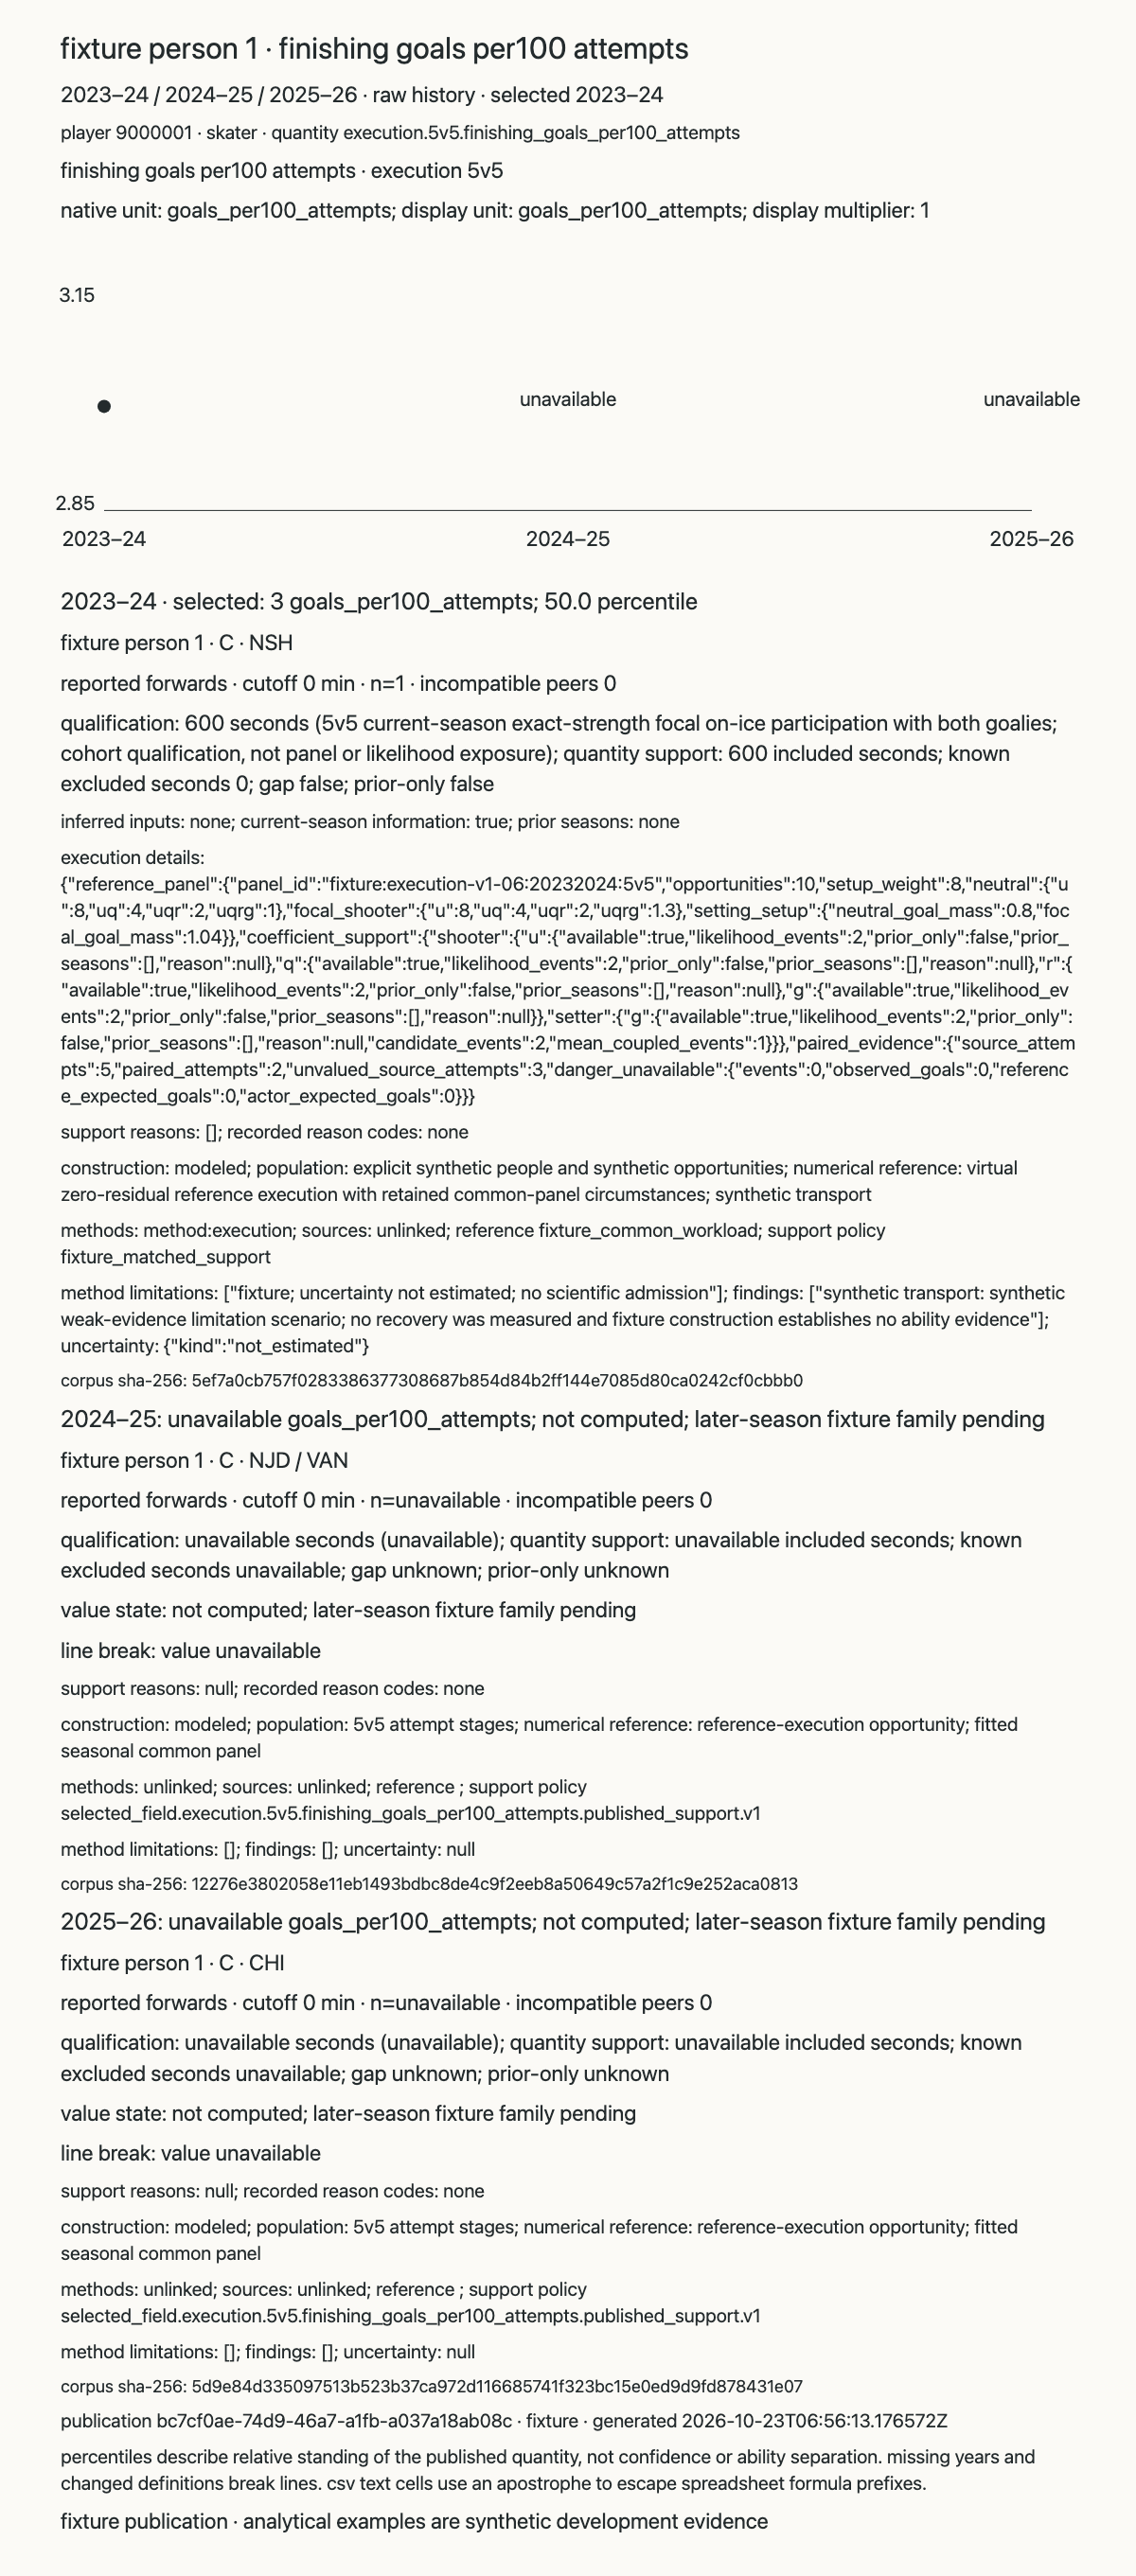

Values plotted in this chart, from the file beside it:
publication_id, purpose, season, corpus_sha256, player_id, player_kind, display_name, position, metric_id, unit, population, construction, numeric_reference, value, display_value, display_unit, value_status, value_reason, percentile, standing_reason, peer_group, cutoff_minutes, cohort_n, incompatible_peer_count
bc7cf0ae-74d9-46a7-a1fb-a037a18ab08c, fixture, 20232024, 5ef7a0cb757f0283386377308687b854d84b2ff1…, 9000001, skater, fixture person 1, C, execution.5v5.finishing_goals_per100_att…, goals_per100_attempts, explicit synthetic people and synthetic …, modeled, virtual zero-residual reference executio…, 3, 3, goals_per100_attempts, provided, , 50, , reported forwards, 0, 1, 0
bc7cf0ae-74d9-46a7-a1fb-a037a18ab08c, fixture, 20242025, 12276e3802058e11eb1493bdbc8de4c9f2eeb8a5…, 9000001, skater, fixture person 1, C, execution.5v5.finishing_goals_per100_att…, goals_per100_attempts, 5v5 attempt stages, modeled, reference-execution opportunity; fitted …, , , goals_per100_attempts, not_computed, not computed; later-season fixture famil…, , not computed; later-season fixture famil…, reported forwards, 0, , 0
bc7cf0ae-74d9-46a7-a1fb-a037a18ab08c, fixture, 20252026, 5d9e84d335097513b523b37ca972d116685741f3…, 9000001, skater, fixture person 1, C, execution.5v5.finishing_goals_per100_att…, goals_per100_attempts, 5v5 attempt stages, modeled, reference-execution opportunity; fitted …, , , goals_per100_attempts, not_computed, not computed; later-season fixture famil…, , not computed; later-season fixture famil…, reported forwards, 0, , 0
